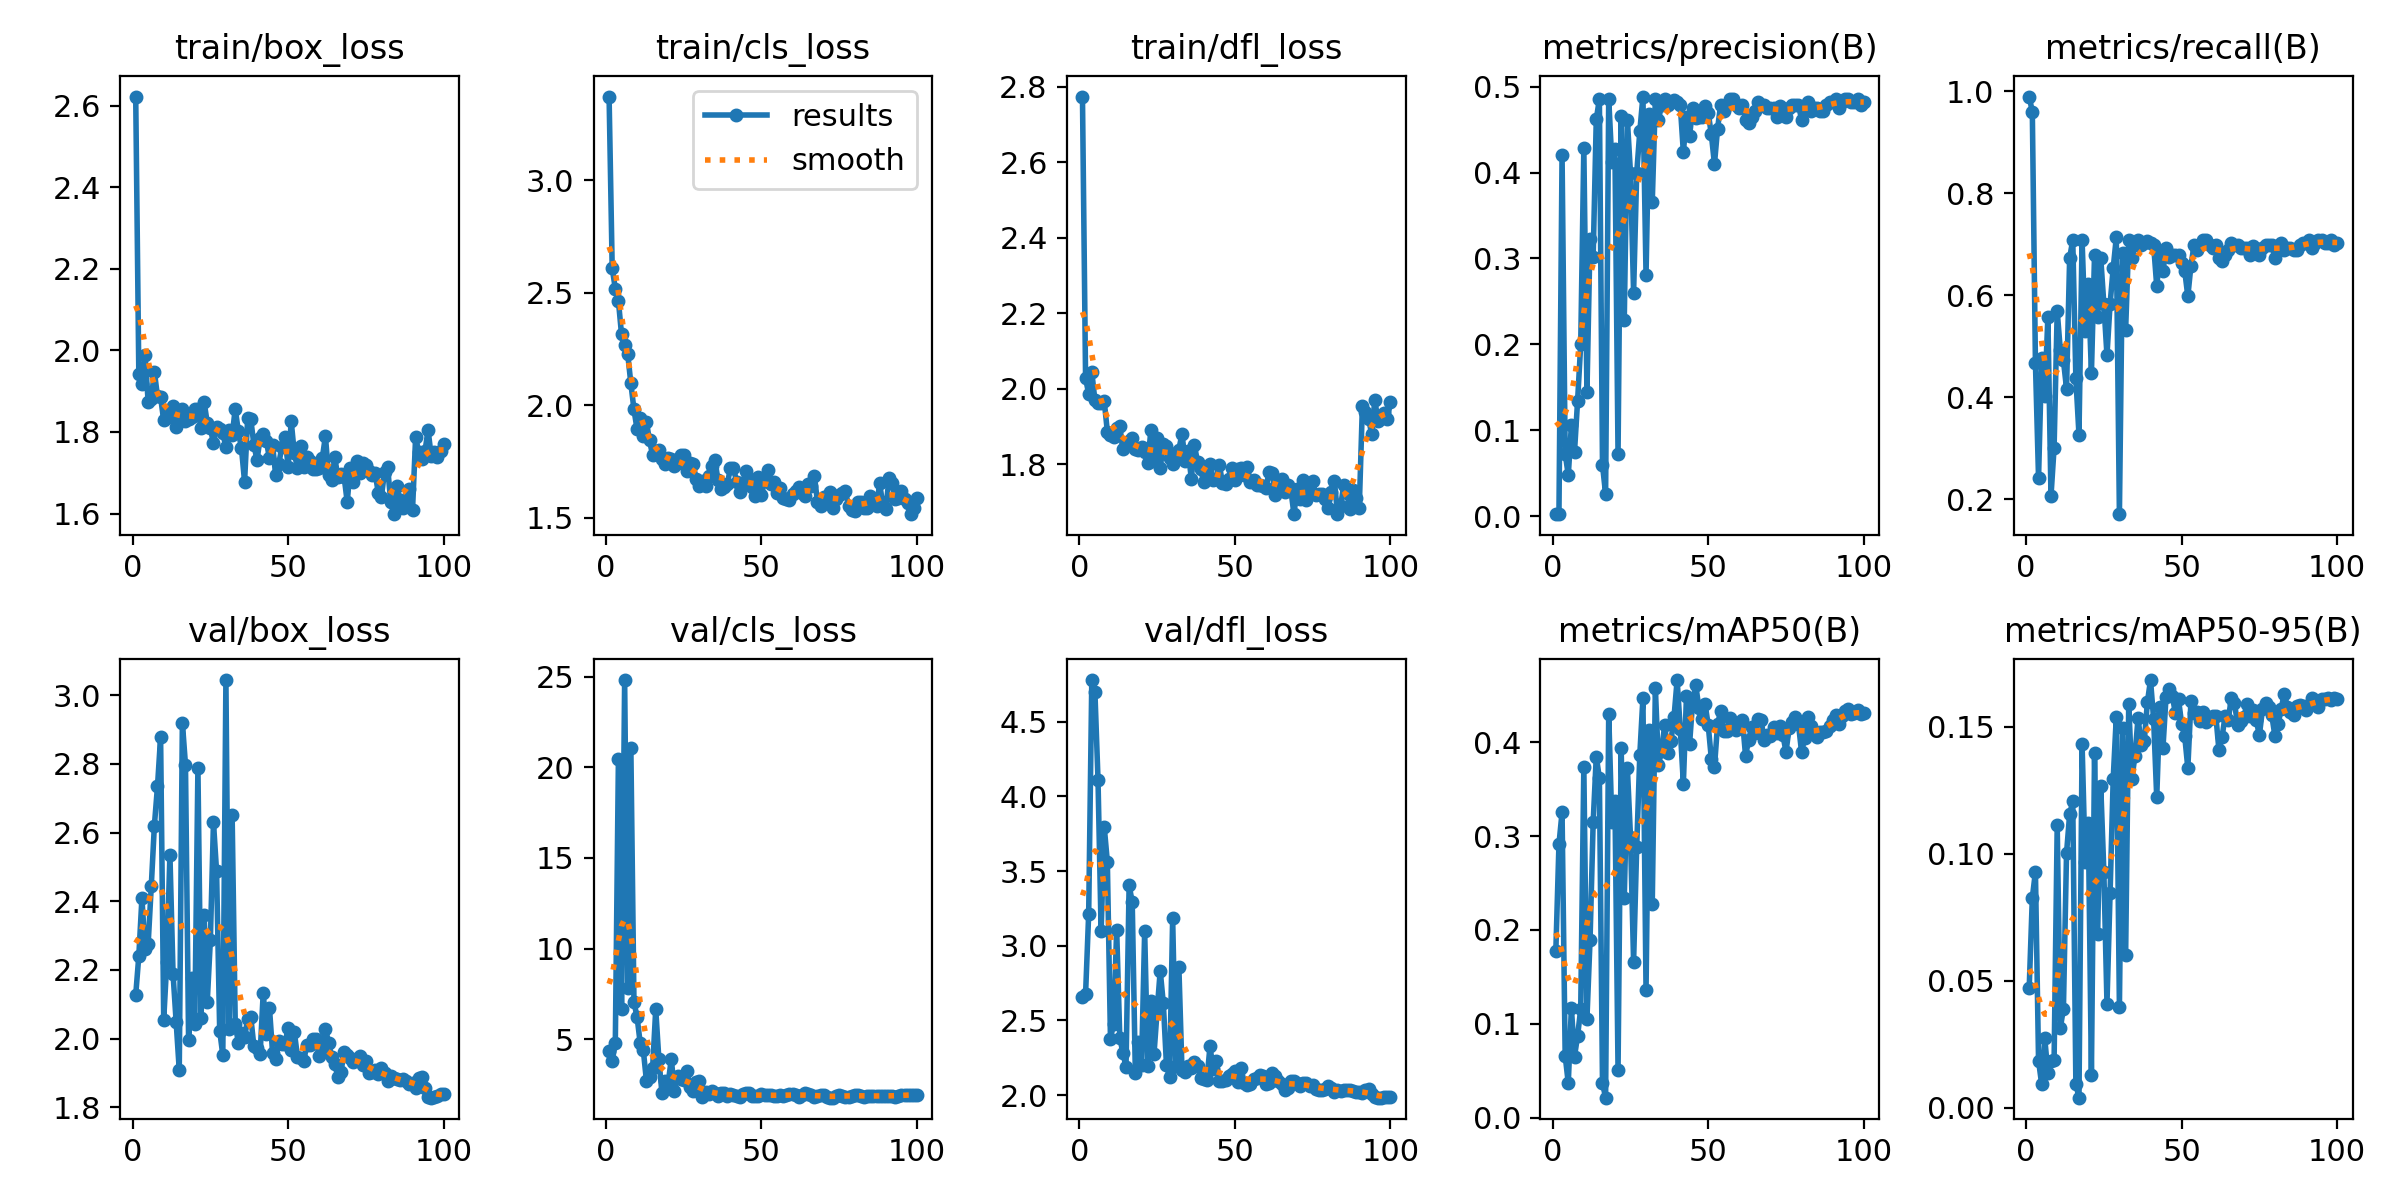

The table this chart was drawn from, first rows:
epoch, time, train/box_loss, train/cls_loss, train/dfl_loss, metrics/precision(B), metrics/recall(B), metrics/mAP50(B), metrics/mAP50-95(B), val/box_loss, val/cls_loss, val/dfl_loss, lr/pg0, lr/pg1, lr/pg2
1, 8.015, 2.622, 3.373, 2.774, 0.00226, 0.9899, 0.1778, 0.04734, 2.127, 4.343, 2.656, 0.00028, 0.00028, 0.00028
2, 12.56, 1.941, 2.609, 2.029, 0.0022, 0.9598, 0.2913, 0.08262, 2.241, 3.81, 2.677, 0.0005743, 0.0005743, 0.0005743
3, 17.16, 1.919, 2.519, 1.986, 0.4209, 0.4673, 0.3254, 0.09292, 2.409, 4.785, 3.215, 0.0008626, 0.0008626, 0.0008626
4, 21.45, 1.989, 2.463, 2.045, 0.0727, 0.2412, 0.06603, 0.01854, 2.26, 20.48, 4.78, 0.001145, 0.001145, 0.001145
5, 25.63, 1.874, 2.315, 1.969, 0.04754, 0.4774, 0.03669, 0.00933, 2.276, 6.655, 4.702, 0.001421, 0.001421, 0.001421
6, 29.85, 1.88, 2.266, 1.963, 0.1055, 0.402, 0.117, 0.02732, 2.443, 24.81, 4.11, 0.001692, 0.001692, 0.001692
7, 34.13, 1.947, 2.226, 1.963, 0.07493, 0.5578, 0.06504, 0.01376, 2.62, 7.836, 3.099, 0.001881, 0.001881, 0.001881
8, 38.28, 1.888, 2.096, 1.968, 0.1345, 0.206, 0.08737, 0.01829, 2.734, 21.08, 3.796, 0.001861, 0.001861, 0.001861
9, 42.42, 1.885, 1.981, 1.887, 0.2002, 0.3015, 0.1157, 0.01872, 2.878, 7.046, 3.563, 0.001842, 0.001842, 0.001842
10, 46.67, 1.828, 1.892, 1.877, 0.4286, 0.5692, 0.3737, 0.1111, 2.055, 6.228, 2.379, 0.001822, 0.001822, 0.001822
11, 50.94, 1.848, 1.944, 1.872, 0.1441, 0.4925, 0.1052, 0.03138, 2.224, 4.795, 2.474, 0.001802, 0.001802, 0.001802
12, 55.18, 1.836, 1.862, 1.895, 0.3231, 0.4724, 0.1895, 0.03904, 2.536, 4.402, 3.106, 0.001782, 0.001782, 0.001782
13, 59.39, 1.864, 1.925, 1.901, 0.3017, 0.4171, 0.3148, 0.1003, 2.189, 2.721, 2.385, 0.001762, 0.001762, 0.001762
14, 63.52, 1.813, 1.843, 1.84, 0.4618, 0.6734, 0.3849, 0.1156, 2.048, 2.921, 2.282, 0.001743, 0.001743, 0.001743
15, 67.86, 1.839, 1.777, 1.857, 0.4855, 0.7085, 0.3618, 0.1206, 1.908, 3.441, 2.19, 0.001723, 0.001723, 0.001723
16, 72.32, 1.857, 1.796, 1.861, 0.05957, 0.4372, 0.03684, 0.00938, 2.92, 6.656, 3.405, 0.001703, 0.001703, 0.001703
17, 76.52, 1.826, 1.802, 1.87, 0.02563, 0.3266, 0.02124, 0.00399, 2.797, 3.918, 3.293, 0.001683, 0.001683, 0.001683
18, 80.8, 1.831, 1.762, 1.841, 0.4861, 0.7081, 0.4306, 0.1431, 1.997, 2.028, 2.149, 0.001663, 0.001663, 0.001663
19, 85.04, 1.836, 1.738, 1.837, 0.4126, 0.5295, 0.3148, 0.09667, 2.176, 2.726, 2.354, 0.001644, 0.001644, 0.001644
20, 89.42, 1.855, 1.767, 1.847, 0.427, 0.6231, 0.3373, 0.1122, 2.042, 2.58, 2.203, 0.001624, 0.001624, 0.001624
21, 93.63, 1.856, 1.762, 1.832, 0.07176, 0.4472, 0.05099, 0.0131, 2.788, 3.921, 3.098, 0.001604, 0.001604, 0.001604
22, 97.85, 1.809, 1.728, 1.803, 0.4652, 0.6784, 0.3944, 0.1395, 2.06, 2.172, 2.196, 0.001584, 0.001584, 0.001584
23, 102, 1.874, 1.742, 1.891, 0.2279, 0.5578, 0.2346, 0.06855, 2.36, 2.966, 2.629, 0.001564, 0.001564, 0.001564
24, 106.3, 1.821, 1.78, 1.81, 0.4614, 0.6734, 0.3725, 0.1267, 2.107, 2.79, 2.275, 0.001545, 0.001545, 0.001545
25, 110.5, 1.81, 1.778, 1.869, 0.3993, 0.5829, 0.2996, 0.09301, 2.287, 2.749, 2.563, 0.001525, 0.001525, 0.001525
26, 114.8, 1.772, 1.708, 1.791, 0.26, 0.4824, 0.1661, 0.04102, 2.63, 3.261, 2.833, 0.001505, 0.001505, 0.001505
27, 119.1, 1.813, 1.742, 1.855, 0.3994, 0.5829, 0.2884, 0.08452, 2.487, 2.368, 2.614, 0.001485, 0.001485, 0.001485
28, 123.2, 1.808, 1.738, 1.848, 0.4479, 0.6533, 0.3869, 0.1294, 2.023, 2.16, 2.204, 0.001465, 0.001465, 0.001465
29, 127.3, 1.797, 1.672, 1.817, 0.4884, 0.7136, 0.4474, 0.1538, 1.952, 2.669, 2.119, 0.001446, 0.001446, 0.001446
30, 131.5, 1.763, 1.641, 1.801, 0.2808, 0.1709, 0.1355, 0.03953, 3.044, 2.683, 3.183, 0.001426, 0.001426, 0.001426
31, 135.9, 1.806, 1.662, 1.829, 0.4686, 0.6834, 0.4128, 0.1496, 2.026, 1.839, 2.195, 0.001406, 0.001406, 0.001406
32, 140.1, 1.791, 1.641, 1.839, 0.3653, 0.5327, 0.2278, 0.06015, 2.652, 2.092, 2.856, 0.001386, 0.001386, 0.001386
33, 144.3, 1.856, 1.684, 1.881, 0.486, 0.7085, 0.4576, 0.159, 2.043, 2.005, 2.168, 0.001366, 0.001366, 0.001366
34, 148.4, 1.802, 1.731, 1.809, 0.4616, 0.6734, 0.3763, 0.1294, 1.988, 2.159, 2.153, 0.001347, 0.001347, 0.001347
35, 152.5, 1.76, 1.757, 1.834, 0.4785, 0.6985, 0.391, 0.1386, 2.016, 2.049, 2.192, 0.001327, 0.001327, 0.001327
36, 156.9, 1.678, 1.668, 1.762, 0.4858, 0.7085, 0.4185, 0.1535, 2.004, 1.889, 2.179, 0.001307, 0.001307, 0.001307
37, 161.2, 1.834, 1.626, 1.85, 0.4791, 0.6985, 0.3891, 0.1427, 2.056, 2.034, 2.221, 0.001287, 0.001287, 0.001287
38, 165.5, 1.831, 1.637, 1.807, 0.4825, 0.7035, 0.4011, 0.1444, 2.063, 2.041, 2.193, 0.001267, 0.001267, 0.001267
39, 169.6, 1.769, 1.649, 1.787, 0.4841, 0.7073, 0.4271, 0.1596, 1.978, 1.856, 2.115, 0.001248, 0.001248, 0.001248
40, 173.8, 1.731, 1.719, 1.752, 0.4823, 0.7035, 0.4664, 0.1684, 1.973, 1.963, 2.108, 0.001228, 0.001228, 0.001228
41, 178, 1.785, 1.721, 1.784, 0.4788, 0.6985, 0.4145, 0.153, 1.955, 1.908, 2.098, 0.001208, 0.001208, 0.001208
42, 182.3, 1.794, 1.658, 1.802, 0.4237, 0.6181, 0.3561, 0.1222, 2.134, 1.88, 2.326, 0.001188, 0.001188, 0.001188
43, 186.4, 1.779, 1.612, 1.758, 0.4651, 0.6784, 0.4491, 0.1576, 2.013, 1.831, 2.176, 0.001168, 0.001168, 0.001168
44, 190.6, 1.735, 1.655, 1.762, 0.4428, 0.6469, 0.3983, 0.1416, 2.09, 1.978, 2.229, 0.001149, 0.001149, 0.001149
45, 194.8, 1.769, 1.709, 1.799, 0.4752, 0.6935, 0.4441, 0.1618, 1.959, 2.059, 2.096, 0.001129, 0.001129, 0.001129
46, 199.2, 1.694, 1.671, 1.752, 0.4631, 0.6761, 0.4607, 0.1647, 1.942, 2.015, 2.092, 0.001109, 0.001109, 0.001109
47, 203.4, 1.722, 1.637, 1.748, 0.465, 0.6784, 0.4366, 0.1622, 1.992, 1.866, 2.103, 0.001089, 0.001089, 0.001089
48, 207.7, 1.764, 1.594, 1.762, 0.4647, 0.6784, 0.4254, 0.1553, 1.985, 1.879, 2.128, 0.001069, 0.001069, 0.001069
49, 211.8, 1.788, 1.68, 1.791, 0.4778, 0.6784, 0.4406, 0.1608, 1.986, 1.872, 2.143, 0.00105, 0.00105, 0.00105
50, 216.1, 1.715, 1.601, 1.759, 0.4695, 0.6633, 0.4182, 0.1511, 2.03, 1.968, 2.164, 0.00103, 0.00103, 0.00103
51, 220.3, 1.826, 1.665, 1.788, 0.4444, 0.6482, 0.3823, 0.1463, 1.966, 1.917, 2.09, 0.00101, 0.00101, 0.00101
52, 224.6, 1.747, 1.712, 1.79, 0.4097, 0.598, 0.3733, 0.1337, 2.019, 1.954, 2.18, 0.0009902, 0.0009902, 0.0009902
53, 228.8, 1.712, 1.651, 1.773, 0.4511, 0.6583, 0.4194, 0.1599, 1.948, 1.903, 2.081, 0.0009704, 0.0009704, 0.0009704
54, 233, 1.765, 1.66, 1.792, 0.4789, 0.6985, 0.4334, 0.1554, 1.943, 1.896, 2.069, 0.0009506, 0.0009506, 0.0009506
55, 237.5, 1.714, 1.61, 1.754, 0.4722, 0.6884, 0.4123, 0.1558, 1.935, 1.901, 2.073, 0.0009308, 0.0009308, 0.0009308
56, 241.7, 1.739, 1.631, 1.76, 0.479, 0.6985, 0.4124, 0.1524, 1.981, 1.914, 2.109, 0.000911, 0.000911, 0.000911
57, 246, 1.729, 1.589, 1.744, 0.4859, 0.7085, 0.4254, 0.1558, 1.98, 1.871, 2.113, 0.0008912, 0.0008912, 0.0008912
58, 250.4, 1.71, 1.583, 1.744, 0.486, 0.7085, 0.4191, 0.1517, 1.999, 1.929, 2.136, 0.0008714, 0.0008714, 0.0008714
59, 254.7, 1.71, 1.58, 1.743, 0.4785, 0.6985, 0.4136, 0.1532, 2, 1.995, 2.128, 0.0008516, 0.0008516, 0.0008516
60, 259, 1.711, 1.605, 1.738, 0.4752, 0.6935, 0.4194, 0.1543, 1.95, 1.967, 2.073, 0.0008318, 0.0008318, 0.0008318
... 40 more rows
